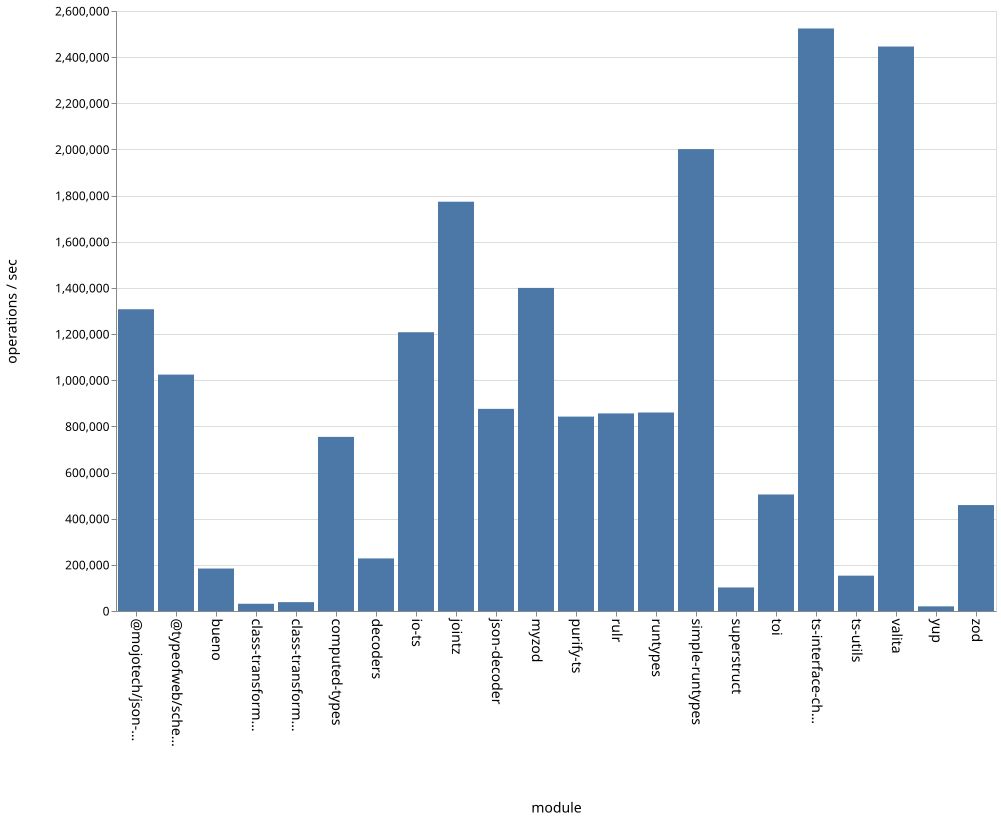

Source data for this figure (header and first rows):
name, ops
bueno, 184057
class-transformer-validator-async, 31344
class-transformer-validator-sync, 38417
computed-types, 754540
decoders, 227845
io-ts, 1208023
jointz, 1773615
json-decoder, 875959
@mojotech/json-type-validation, 1307594
myzod, 1400125
purify-ts, 842404
rulr, 856235
runtypes, 860106
simple-runtypes, 2001498
superstruct, 102086
toi, 504911
ts-interface-checker, 2524277
ts-utils, 153158
@typeofweb/schema, 1024399
valita, 2446040
yup, 20136
zod, 459036
